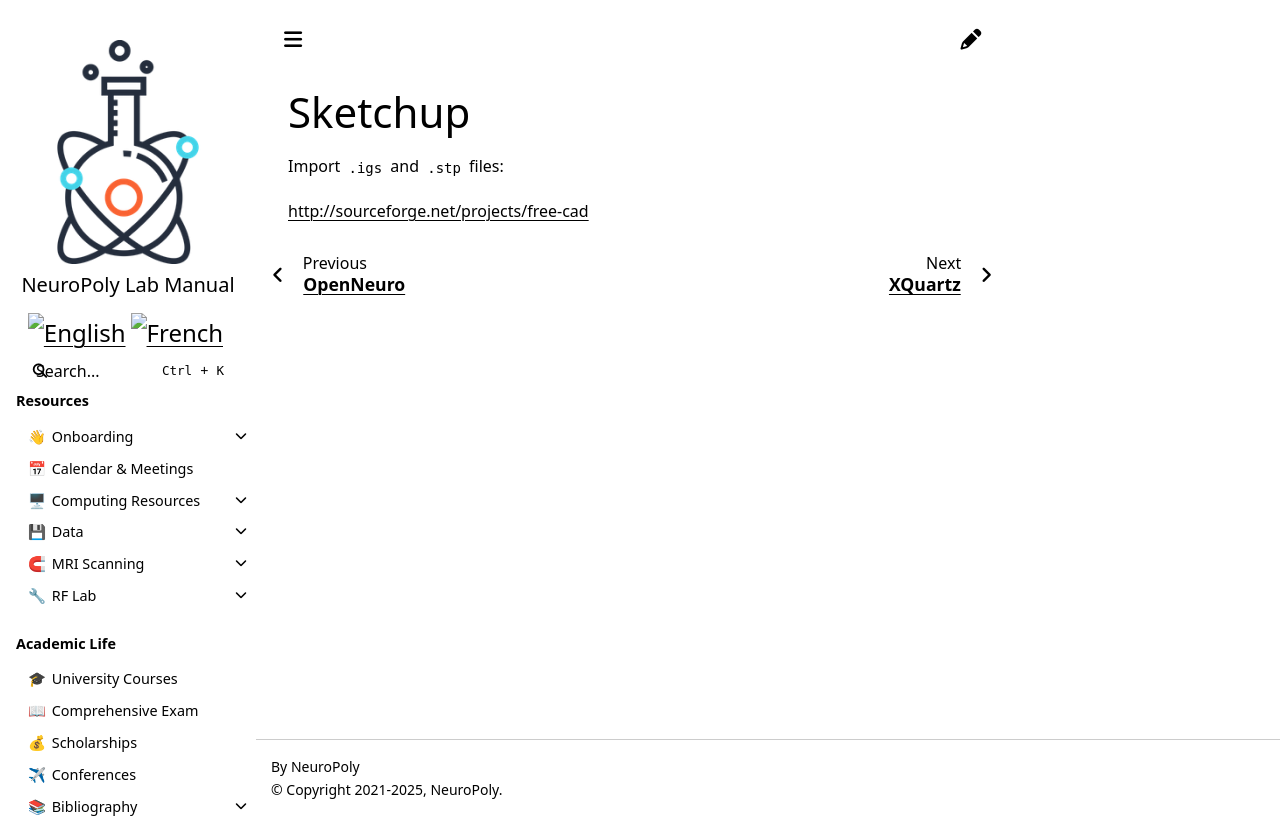

repository: neuropoly/intranet.neuro.polymtl.ca · page: geek-tips/misc/sketchup.html · generator: sphinx

# Sketchup

Import `.igs` and `.stp` files:

[http://sourceforge.net/projects/free-cad](http://sourceforge.net/projects/free-cad)
